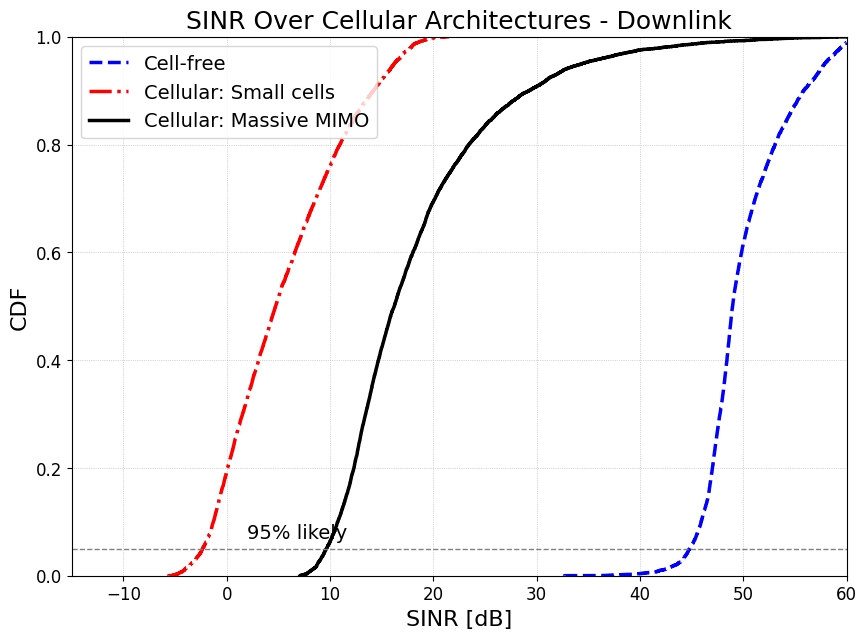

The script that saved this image:
import numpy as np
import matplotlib.pyplot as plt
import seaborn as sns

"""
This function simulates the DOWNLINK performance for the three architectures.
It implements precoding schemes appropriate for downlink transmission.
"""

# --- Simulation Parameters ---

side_length = 400.0 # meters
num_realizations = 1000

# System configurations
L_distributed = 64      # APs for Cell-Free and Small Cells
M_massive_mimo = 64     # Antennas for Cellular Massive MIMO
K = 8                   # Number of UEs in all setups

# Downlink power per AP and Noise power at UE
p_ap_dbm = 23.0  # 200 mW
p_ap_mW = 10**(p_ap_dbm / 10)
noise_power_dbm = -96.0
noise_power_mW = 10**(noise_power_dbm / 10)

# Power for channel estimation to design the precoders
p_ue_mW = 100.0

ap_height = 10.0 # meters

# --- Helper Functions ---
def pathloss_db(d):
    return -30.5 - 36.7 * np.log10(d + 1e-9)

def get_channel_gains_db(ue_pos, ap_pos):
    """ Calculates large-scale fading based on distance """
    # Calculate distance between each UE and each AP
    distances = np.sqrt(
        np.sum((ue_pos[:, np.newaxis, :] - ap_pos[np.newaxis, :, :])**2, axis=2) 
        + ap_height**2
    )
    return pathloss_db(distances)

# --- AP/BS Positions ---
ap_pos_massive_mimo = np.array([[side_length / 2, side_length / 2]])
grid_points = np.linspace(side_length / 16, side_length * 15 / 16, 8)
x_coords, y_coords = np.meshgrid(grid_points, grid_points)
ap_pos_distributed = np.vstack([x_coords.ravel(), y_coords.ravel()]).T

# --- Store SINR results ---
all_sinr_cf = []
all_sinr_sc = []
all_sinr_mmimo = []

print("Running DOWNLINK simulation...")
for i in range(num_realizations):
    ue_pos = np.random.uniform(0, side_length, size=(K, 2))

    # --- Generate Channels for each system ---

    # 1. Channels for Massive MIMO
    gains_db_mmimo = get_channel_gains_db(ue_pos, ap_pos_massive_mimo)
    gains_linear_mmimo = 10**(gains_db_mmimo / 10)
    random_phases_mmimo = np.exp(1j * np.random.uniform(0, 2 * np.pi, size=(K, M_massive_mimo)))
    G_ul = np.sqrt(gains_linear_mmimo) * random_phases_mmimo

    # 2. Channels for Distributed Systems (Cell-Free & Small Cells)
    gains_db_dist = get_channel_gains_db(ue_pos, ap_pos_distributed)
    gains_linear_dist = 10**(gains_db_dist / 10)
    random_phases_dist = np.exp(1j * np.random.uniform(0, 2 * np.pi, size=(K, L_distributed)))
    H_ul = np.sqrt(gains_linear_dist) * random_phases_dist
    
    # --- Precoding and SINR Calculation ---
    
    # 1. Cellular: Massive MIMO
    # Calculate MMSE precoding vectors based on uplink channel estimates
    uplink_covariance = p_ue_mW * (G_ul.conj().T @ G_ul) + noise_power_mW * np.eye(M_massive_mimo)
    V_mmse_unscaled = np.linalg.solve(uplink_covariance, G_ul.conj().T)
    
    # Normalize precoding vectors and apply equal power allocation
    normalization_factor = np.linalg.norm(V_mmse_unscaled, axis=0)
    V_precoding = np.sqrt(p_ap_mW / K) * V_mmse_unscaled / normalization_factor
    
    for k in range(K):
        g_k = G_ul[k, :]
        v_k = V_precoding[:, k]

        signal_power = np.abs(g_k @ v_k)**2

        interference_indices = np.delete(np.arange(K), k)
        interference_power = np.sum(np.abs(g_k @ V_precoding[:, interference_indices])**2)

        sinr = signal_power / (interference_power + noise_power_mW)
        all_sinr_mmimo.append(sinr)

    # 2. Cell-Free
    # Calculate MMSE precoding vectors for the distributed system
    uplink_covariance_cf = p_ue_mW * (H_ul.conj().T @ H_ul) + noise_power_mW * np.eye(L_distributed)
    W_mmse_unscaled = np.linalg.solve(uplink_covariance_cf, H_ul.conj().T)

    # Normalize power to satisfy per-AP power constraints
    power_per_user_per_ap = p_ap_mW / K
    normalization_per_ap = np.sqrt(power_per_user_per_ap / np.mean(np.abs(W_mmse_unscaled)**2, axis=0))
    W_precoding = W_mmse_unscaled * normalization_per_ap
    
    for k in range(K):
        h_k = H_ul[k, :]
        w_k = W_precoding[:, k]

        signal_power = np.abs(h_k @ w_k)**2

        interference_indices = np.delete(np.arange(K), k)
        interference_power = np.sum(np.abs(h_k @ W_precoding[:, interference_indices])**2)

        sinr = signal_power / (interference_power + noise_power_mW)
        all_sinr_cf.append(sinr)

    # 3. Cellular: Small Cells
    # Find AP for each user
    channel_gains_sq = np.abs(H_ul)**2
    available_ap_indices = np.argmax(channel_gains_sq, axis=1)

    for k in range(K):
        available_ap = available_ap_indices[k]
        h_kl_2 = channel_gains_sq[k, available_ap]

        signal_power = p_ap_mW * h_kl_2

        # Interference from all other APs serving their respective users
        interference_power = 0
        for l in range(L_distributed):
            if l != available_ap:
                # Assume other APs are serving their best user, which is a source of interference
                interference_power += p_ap_mW * channel_gains_sq[k, l]

        sinr = signal_power / (interference_power + noise_power_mW)
        all_sinr_sc.append(sinr)

print("Simulation finished. Plotting results...")

# --- Plotting ---
plt.style.use('default')
plt.figure(figsize=(10, 7))

sns.ecdfplot(10 * np.log10(all_sinr_cf), 
                label='Cell-free', 
                color='blue', 
                linestyle='--',
                linewidth=2.5)
sns.ecdfplot(10 * np.log10(all_sinr_sc), 
                label='Cellular: Small cells', 
                color='red', 
                linestyle='-.',
                linewidth=2.5)
sns.ecdfplot(10 * np.log10(all_sinr_mmimo), 
                label='Cellular: Massive MIMO', 
                color='black', 
                linestyle='-',
                linewidth=2.5)

plt.axhline(0.05, color='gray', linestyle='--', linewidth=1)
plt.text(2, 0.07, '95% likely', fontsize=14, color='black', ha='left')

plt.xlabel('SINR [dB]', fontsize=16)
plt.ylabel('CDF', fontsize=16)
plt.xticks(fontsize=12)
plt.yticks(fontsize=12)
plt.xlim(-15, 60)
plt.ylim(0, 1)
plt.grid(True, which='both', linestyle=':', linewidth=0.5)
plt.legend(fontsize=14)
plt.title('SINR Over Cellular Architectures - Downlink', fontsize=18)
plt.show()
